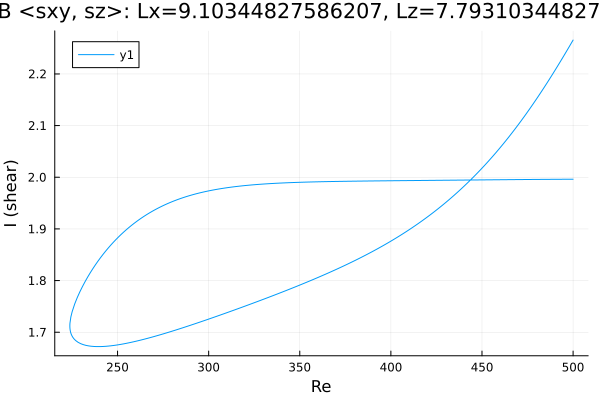

The table this chart was drawn from, first rows:
Re, shear
500.0, 2.266
499, 2.26
497.6, 2.251
496.2, 2.243
494.8, 2.234
493.4, 2.226
492, 2.218
490.5, 2.21
489.1, 2.202
487.7, 2.194
486.3, 2.186
484.9, 2.178
483.5, 2.17
482.1, 2.163
480.6, 2.155
479.2, 2.148
477.8, 2.141
476.4, 2.133
475, 2.126
473.6, 2.119
472.2, 2.113
470.7, 2.106
469.3, 2.099
467.9, 2.092
466.5, 2.086
465.1, 2.08
463.7, 2.073
462.7, 2.069
461.3, 2.063
459.9, 2.057
458.5, 2.051
457.1, 2.045
455.7, 2.04
454.2, 2.034
452.8, 2.028
451.4, 2.023
450, 2.018
448.6, 2.012
447.2, 2.007
445.8, 2.002
444.3, 1.997
442.9, 1.992
441.5, 1.987
440.1, 1.983
438.7, 1.978
437.3, 1.973
435.9, 1.969
434.4, 1.964
433, 1.96
431.6, 1.956
430.2, 1.951
428.8, 1.947
427.4, 1.943
426, 1.939
424.5, 1.935
423.1, 1.931
421.7, 1.928
420.3, 1.924
418.9, 1.92
417.5, 1.917
... 407 more rows
